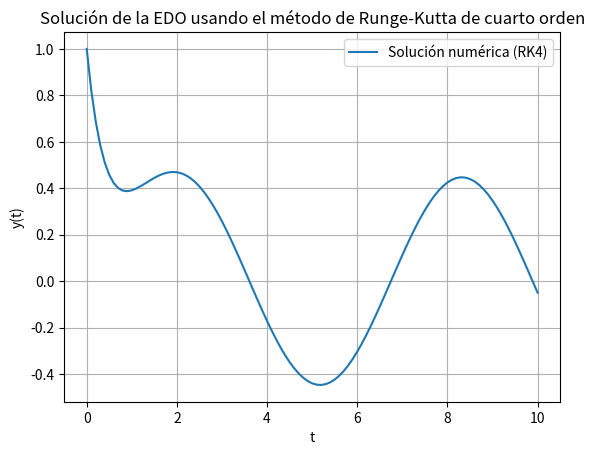

This chart was generated by the following Python code:
import numpy as np
import matplotlib.pyplot as plt

def f(t, y):
    return -2 * y + np.sin(t)

def runge_kutta_4th_order(f, t0, y0, t_end, h):
    t_values = np.arange(t0, t_end + h, h)
    y_values = np.zeros(len(t_values))
    y_values[0] = y0
    
    for i in range(1, len(t_values)):
        t = t_values[i-1]
        y = y_values[i-1]
        
        k1 = h * f(t, y)
        k2 = h * f(t + 0.5*h, y + 0.5*k1)
        k3 = h * f(t + 0.5*h, y + 0.5*k2)
        k4 = h * f(t + h, y + k3)
        
        y_values[i] = y + (k1 + 2*k2 + 2*k3 + k4) / 6
        
    return t_values, y_values


t0 = 0
y0 = 1
t_end = 10
h = 0.1

t_values, y_values = runge_kutta_4th_order(f, t0, y0, t_end, h)

plt.plot(t_values, y_values, label='Solución numérica (RK4)')
plt.xlabel('t')
plt.ylabel('y(t)')
plt.title('Solución de la EDO usando el método de Runge-Kutta de cuarto orden')
plt.legend()
plt.grid(True)
plt.show()
